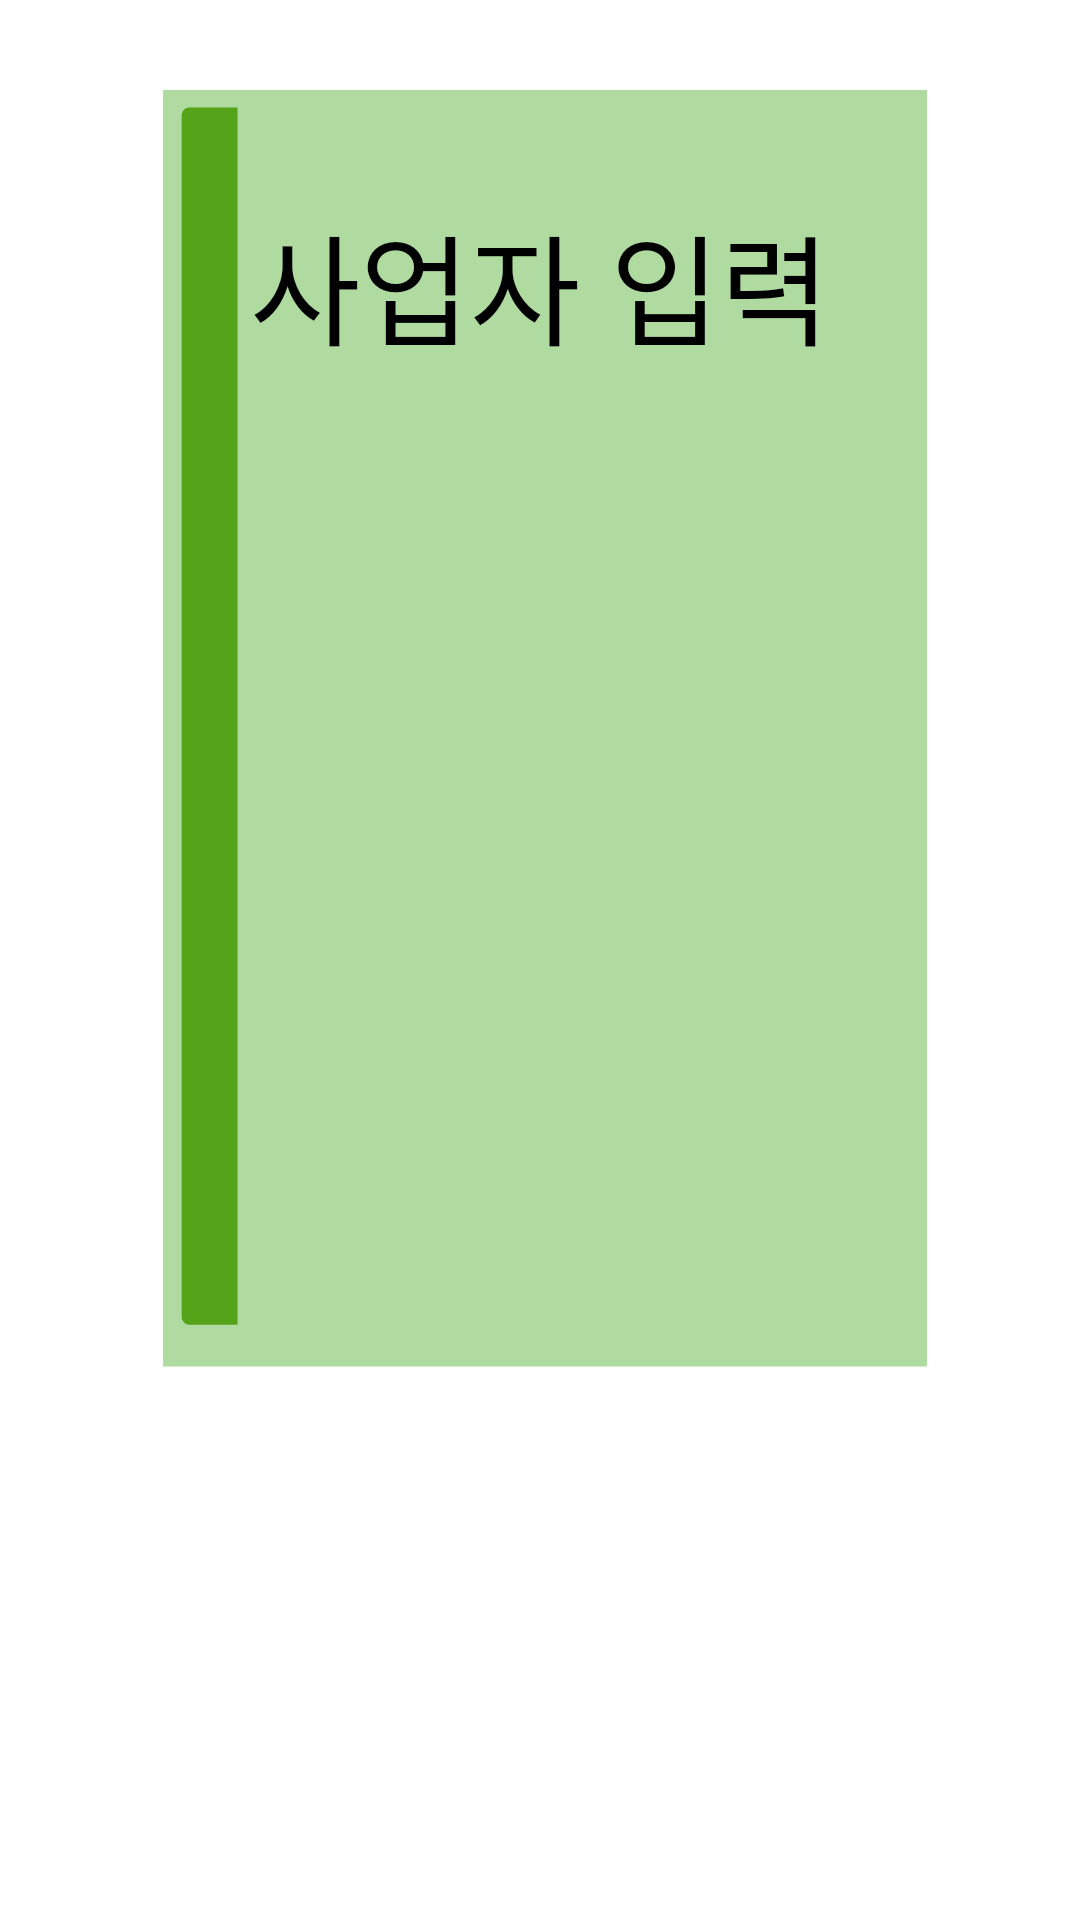

This screen was rendered from an Android layout file. Write that file and the resources it references.
<!-- AndroidManifest.xml: application theme Theme.Project -->
<!-- res/layout/fragment_second.xml -->
<?xml version="1.0" encoding="utf-8"?>
<androidx.constraintlayout.widget.ConstraintLayout xmlns:android="http://schemas.android.com/apk/res/android"
    xmlns:tools="http://schemas.android.com/tools"
    android:layout_width="match_parent"
    android:layout_height="match_parent"
    android:background="@color/white"
    xmlns:app="http://schemas.android.com/apk/res-auto">







    <ImageView
        android:id="@+id/fragment_right_half_circle"
        android:layout_width="wrap_content"

        android:layout_height="wrap_content"
        android:src="@drawable/right_half_circle"
        android:layout_marginTop="-10dp"

        android:layout_marginEnd="-15dp"
        app:layout_constraintEnd_toEndOf="parent"
        app:layout_constraintTop_toTopOf="parent" />

    <androidx.appcompat.widget.LinearLayoutCompat

        android:id="@+id/linearLayoutCompat"
        android:layout_width="300dp"
        android:layout_height="450dp"
        android:layout_marginBottom="150dp"
        app:layout_constraintBottom_toBottomOf="parent"
        app:layout_constraintEnd_toEndOf="parent"

        app:layout_constraintStart_toStartOf="parent"
        app:layout_constraintTop_toTopOf="parent">

        <FrameLayout
            android:layout_width="match_parent"
            android:layout_height="match_parent"
            android:padding="10dp"
            android:visibility="visible">

            <ImageView
                android:id="@+id/vegtables_book"
                android:layout_width="wrap_content"
                android:layout_height="wrap_content"
                android:elevation="1dp"
                android:src="@drawable/vegetables_book"
                app:layout_constraintTop_toTopOf="parent" />


        </FrameLayout>

    </androidx.appcompat.widget.LinearLayoutCompat>
    <TextView
        android:layout_width="200dp"
        android:layout_height="100dp"
        android:gravity="center"
        android:text="사업자 입력"
        android:textSize="40sp"
        android:textColor="@color/black"
        android:fontFamily="@font/imcresoojin"
        android:layout_marginBottom="300dp"
        app:layout_constraintBottom_toBottomOf="@+id/linearLayoutCompat"
        app:layout_constraintEnd_toEndOf="@+id/linearLayoutCompat"
        app:layout_constraintStart_toStartOf="@+id/linearLayoutCompat"
        app:layout_constraintTop_toTopOf="@+id/linearLayoutCompat"></TextView>

</androidx.constraintlayout.widget.ConstraintLayout>
<!-- resources referenced by this layout -->
<resources>
  <color name="black">#FF000000</color>
  <color name="white">#FFFFFFFF</color>
  <!-- drawable vegetables_book (drawable) -->
  <?xml version="1.0" encoding="utf-8"?>
  <vector xmlns:android="http://schemas.android.com/apk/res/android"
      android:width="300dp"
      android:height="500dp"
      android:viewportWidth="216"
      android:viewportHeight="294">
  
      <path
          android:fillColor="#AFDBA0"
          android:pathData="M 2.79889 -4.66846 H 220.37789 V 290.92654 H 2.79889 V -4.66846 Z" />
      <path
          android:fillColor="#55A318"
          android:pathData="M8 6C8 4.89543 8.89543 4 10 4H23.6033V281.391H10C8.89543 281.391 8 280.496 8 279.391V6Z" />
  </vector>
  <style name="Theme.Project" parent="Theme.AppCompat.NoActionBar">
          
          <item name="colorPrimary">@color/purple_500</item>
          <item name="colorPrimaryVariant">@color/purple_700</item>
          <item name="colorOnPrimary">@color/white</item>
          
          <item name="colorSecondary">@color/teal_200</item>
          <item name="colorSecondaryVariant">@color/teal_700</item>
          <item name="colorOnSecondary">@color/black</item>
          
          <item name="android:statusBarColor">?attr/colorPrimaryVariant</item>
          
      </style>
  <color name="purple_500">#FF6200EE</color>
  <color name="purple_700">#FF3700B3</color>
  <color name="teal_200">#FF03DAC5</color>
  <color name="teal_700">#FF018786</color>
</resources>
